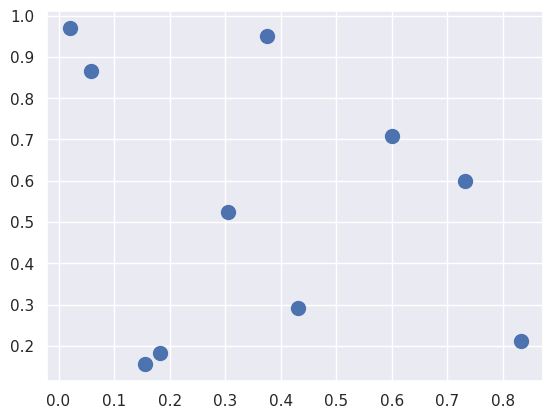

Source code (Python):
import numpy as np
import matplotlib.pyplot as plt
import seaborn

rand = np.random.RandomState(42)
mat = rand.rand(10, 2)

seaborn.set()
plt.scatter(mat[:, 0], mat[:, 1], s=100)